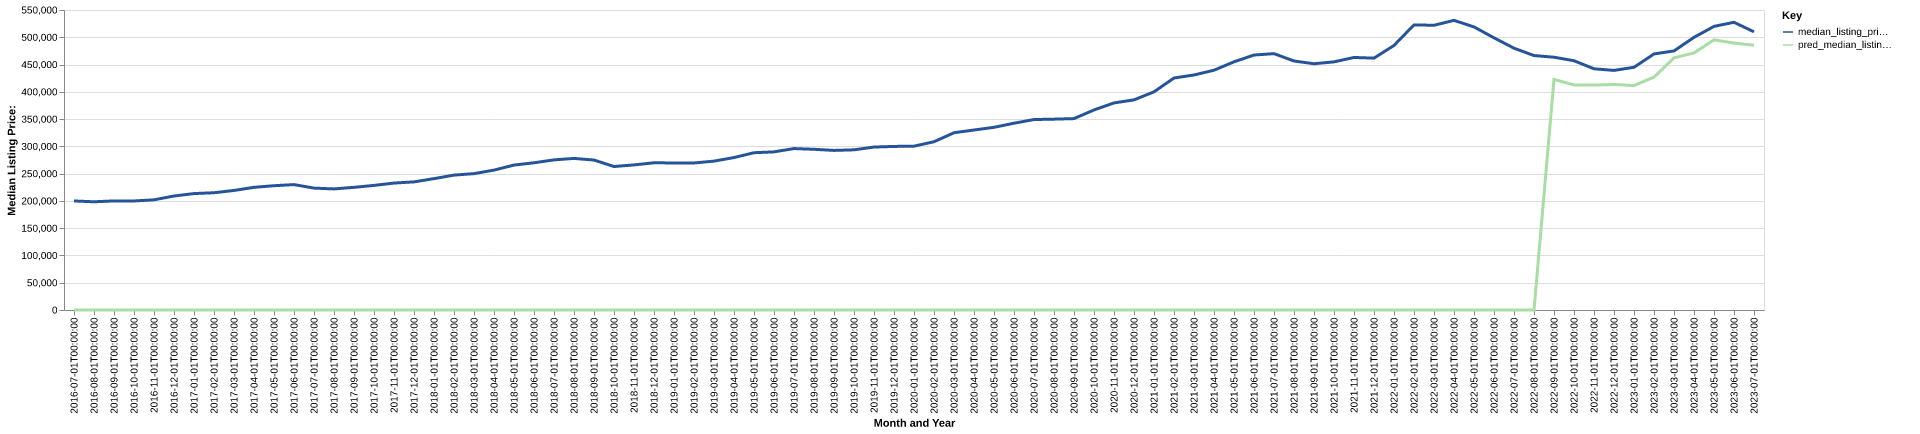

The table this chart was drawn from, first rows:
date, time_idx, median_listing_price, thirty_year_interest_rate_five, month, county_name, active_listing_count, median_days_on_market, pred_median_listing_price, month_year
2016-07-01, 0, 199900, 3.72, 7, canyon, id, 925.0, 34.0, 0, Jul-2016
2016-08-01, 1, 198391, 3.73, 8, canyon, id, 984.0, 38.0, 0, Aug-2016
2016-09-01, 2, 199990, 3.66, 9, canyon, id, 989.0, 44.0, 0, Sep-2016
2016-10-01, 3, 199900, 3.64, 10, canyon, id, 983.0, 50.0, 0, Oct-2016
2016-11-01, 4, 201990, 3.66, 11, canyon, id, 936.0, 50.0, 0, Nov-2016
2016-12-01, 5, 208990, 3.48, 12, canyon, id, 867.0, 60.0, 0, Dec-2016
2017-01-01, 6, 213445, 3.45, 1, canyon, id, 766.0, 67.0, 0, Jan-2017
2017-02-01, 7, 214973, 3.5, 2, canyon, id, 696.0, 74.0, 0, Feb-2017
2017-03-01, 8, 219173, 3.52, 3, canyon, id, 677.0, 51.0, 0, Mar-2017
2017-04-01, 9, 224900, 4.03, 4, canyon, id, 697.0, 34.0, 0, Apr-2017
2017-05-01, 10, 227873, 4.32, 5, canyon, id, 742.0, 29.0, 0, May-2017
2017-06-01, 11, 229900, 4.2, 6, canyon, id, 801.0, 34.0, 0, Jun-2017
2017-07-01, 12, 223450, 4.19, 7, canyon, id, 900.0, 31.0, 0, Jul-2017
2017-08-01, 13, 221998, 4.3, 8, canyon, id, 932.0, 33.0, 0, Aug-2017
2017-09-01, 14, 224900, 4.1, 9, canyon, id, 931.0, 38.0, 0, Sep-2017
2017-10-01, 15, 228445, 4.05, 10, canyon, id, 918.0, 44.0, 0, Oct-2017
2017-11-01, 16, 232714, 3.94, 11, canyon, id, 838.0, 51.0, 0, Nov-2017
2017-12-01, 17, 234900, 4.03, 12, canyon, id, 762.0, 50.0, 0, Dec-2017
2018-01-01, 18, 240845, 3.93, 1, canyon, id, 692.0, 53.0, 0, Jan-2018
2018-02-01, 19, 247315, 3.83, 2, canyon, id, 575.0, 42.0, 0, Feb-2018
2018-03-01, 20, 250000, 3.94, 3, canyon, id, 556.0, 25.0, 0, Mar-2018
2018-04-01, 21, 256473, 3.95, 4, canyon, id, 531.0, 26.0, 0, Apr-2018
2018-05-01, 22, 265740, 3.99, 5, canyon, id, 527.0, 25.0, 0, May-2018
2018-06-01, 23, 269900, 4.15, 6, canyon, id, 575.0, 24.0, 0, Jun-2018
2018-07-01, 24, 275225, 4.4, 7, canyon, id, 573.0, 26.0, 0, Jul-2018
2018-08-01, 25, 277925, 4.46, 8, canyon, id, 588.0, 26.0, 0, Aug-2018
2018-09-01, 26, 274900, 4.58, 9, canyon, id, 697.0, 30.0, 0, Sep-2018
2018-10-01, 27, 263070, 4.66, 10, canyon, id, 781.0, 33.0, 0, Oct-2018
2018-11-01, 28, 265993, 4.62, 11, canyon, id, 760.0, 43.0, 0, Nov-2018
2018-12-01, 29, 269900, 4.54, 12, canyon, id, 663.0, 50.0, 0, Dec-2018
2019-01-01, 30, 269573, 4.6, 1, canyon, id, 609.0, 49.0, 0, Jan-2019
2019-02-01, 31, 269573, 4.72, 2, canyon, id, 630.0, 33.0, 0, Feb-2019
2019-03-01, 32, 272939, 4.9, 3, canyon, id, 638.0, 33.0, 0, Mar-2019
2019-04-01, 33, 279480, 4.94, 4, canyon, id, 627.0, 32.0, 0, Apr-2019
2019-05-01, 34, 288360, 4.75, 5, canyon, id, 639.0, 29.0, 0, May-2019
2019-06-01, 35, 289900, 4.51, 6, canyon, id, 719.0, 33.0, 0, Jun-2019
2019-07-01, 36, 295990, 4.41, 7, canyon, id, 710.0, 43.0, 0, Jul-2019
2019-08-01, 37, 294626, 4.41, 8, canyon, id, 766.0, 40.0, 0, Aug-2019
2019-09-01, 38, 292581, 4.2, 9, canyon, id, 838.0, 38.0, 0, Sep-2019
2019-10-01, 39, 293672, 4.14, 10, canyon, id, 900.0, 37.0, 0, Oct-2019
2019-11-01, 40, 298734, 3.84, 11, canyon, id, 858.0, 52.0, 0, Nov-2019
2019-12-01, 41, 299900, 3.81, 12, canyon, id, 797.0, 59.0, 0, Dec-2019
2020-01-01, 42, 300350, 3.75, 1, canyon, id, 750.0, 58.0, 0, Jan-2020
2020-02-01, 43, 308490, 3.73, 2, canyon, id, 631.0, 50.0, 0, Feb-2020
2020-03-01, 44, 324998, 3.78, 3, canyon, id, 572.0, 38.0, 0, Mar-2020
2020-04-01, 45, 329990, 3.75, 4, canyon, id, 647.0, 37.0, 0, Apr-2020
2020-05-01, 46, 334900, 3.74, 5, canyon, id, 627.0, 57.0, 0, May-2020
2020-06-01, 47, 342445, 3.72, 6, canyon, id, 506.0, 64.0, 0, Jun-2020
2020-07-01, 48, 349173, 3.49, 7, canyon, id, 380.0, 53.0, 0, Jul-2020
2020-08-01, 49, 349900, 3.65, 8, canyon, id, 301.0, 45.0, 0, Aug-2020
2020-09-01, 50, 350900, 3.33, 9, canyon, id, 227.0, 58.0, 0, Sep-2020
2020-10-01, 51, 366750, 3.28, 10, canyon, id, 218.0, 44.0, 0, Oct-2020
2020-11-01, 52, 379647, 3.21, 11, canyon, id, 181.0, 48.0, 0, Nov-2020
2020-12-01, 53, 385240, 3.07, 12, canyon, id, 181.0, 43.0, 0, Dec-2020
2021-01-01, 54, 399945, 2.99, 1, canyon, id, 157.0, 38.0, 0, Jan-2021
2021-02-01, 55, 425321, 2.93, 2, canyon, id, 173.0, 28.0, 0, Feb-2021
2021-03-01, 56, 430857, 2.88, 3, canyon, id, 227.0, 25.0, 0, Mar-2021
2021-04-01, 57, 439606, 2.84, 4, canyon, id, 264.0, 27.0, 0, Apr-2021
2021-05-01, 58, 454990, 2.71, 5, canyon, id, 335.0, 31.0, 0, May-2021
2021-06-01, 59, 467445, 2.79, 6, canyon, id, 428.0, 32.0, 0, Jun-2021
... 25 more rows
